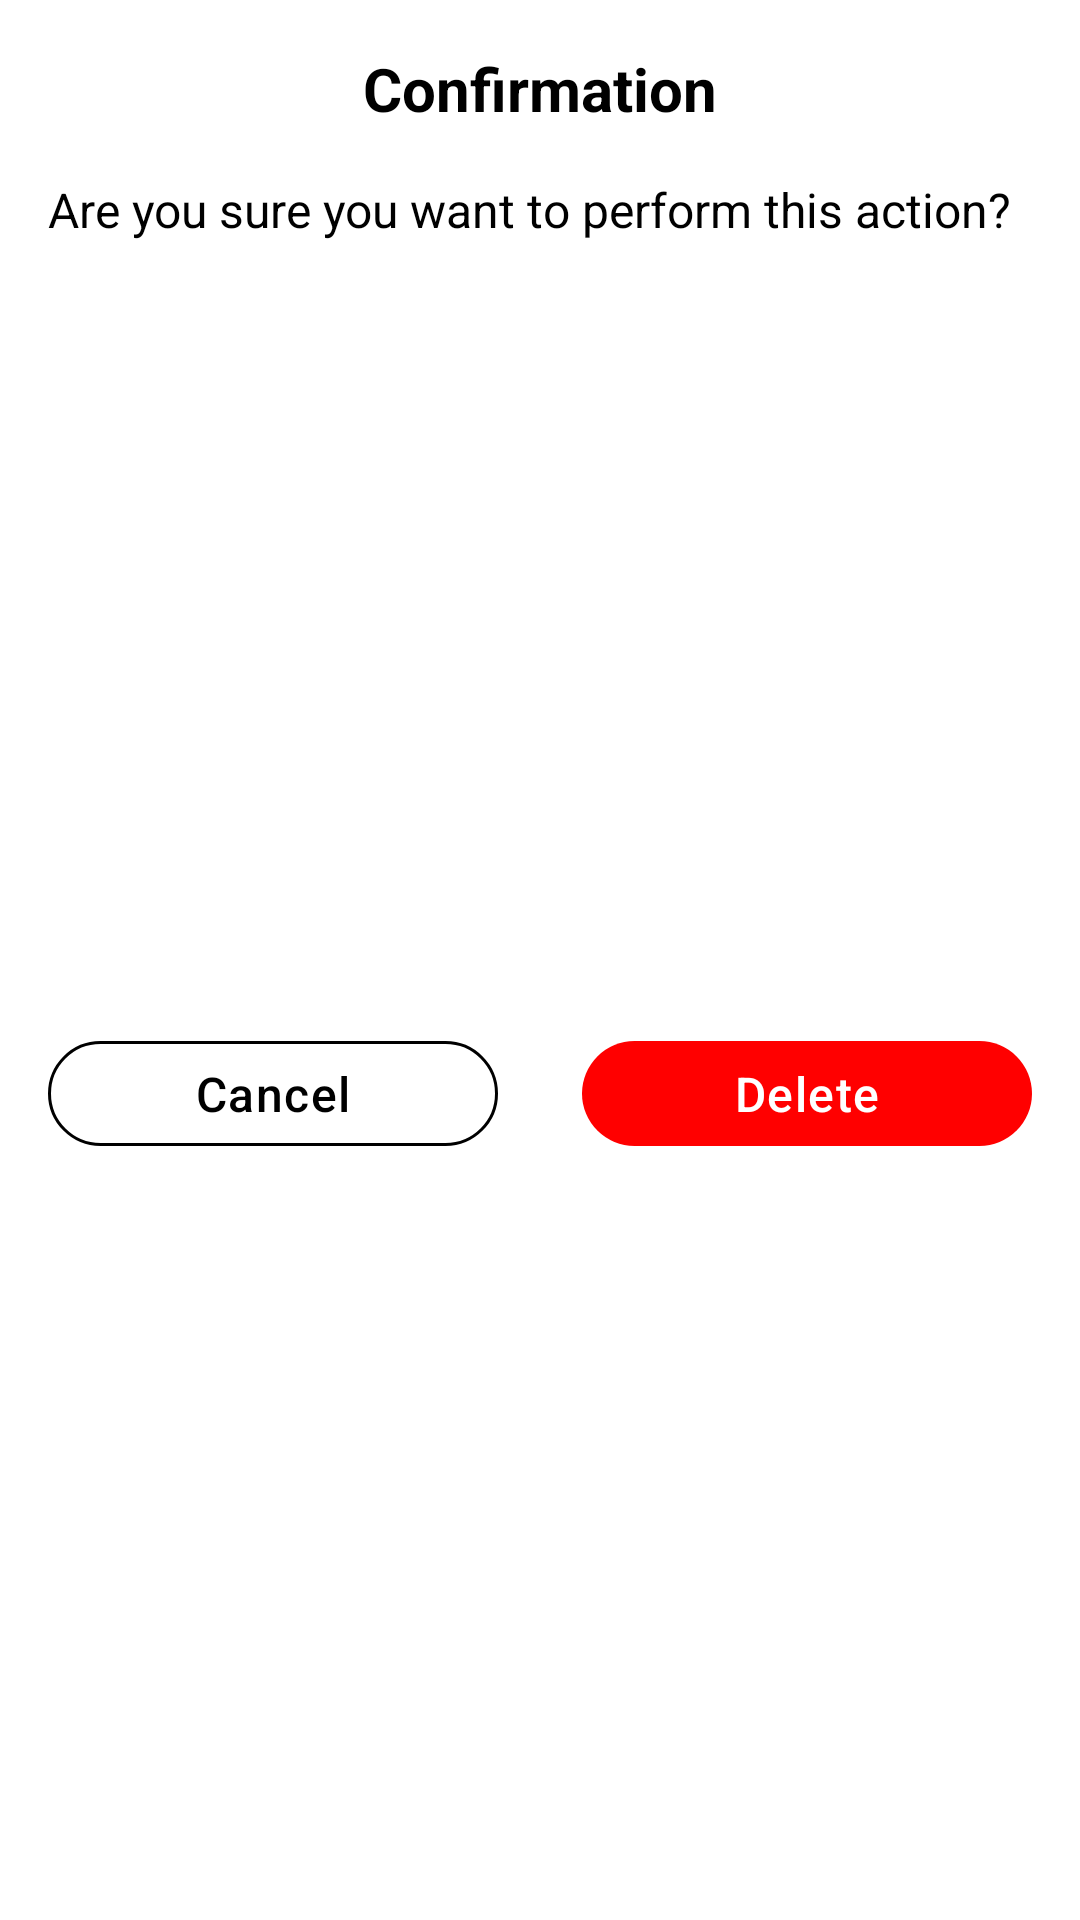

Write the Android layout XML for this screen, with the resource values it uses.
<!-- AndroidManifest.xml: application theme Theme.InventoryApp -->
<!-- res/layout/custom_confirmation_dialog_layout.xml -->
<androidx.constraintlayout.widget.ConstraintLayout
    xmlns:android="http://schemas.android.com/apk/res/android"
    xmlns:app="http://schemas.android.com/apk/res-auto"
    xmlns:tools="http://schemas.android.com/tools"
    android:layout_width="match_parent"
    android:layout_height="wrap_content"
    android:orientation="vertical"
    android:padding="16dp"
    android:background="@drawable/rounded_dialog_background"
    android:id="@+id/mainContainer">

        <TextView
            android:id="@+id/dialogTitle"
            android:layout_width="match_parent"
            android:layout_height="wrap_content"
            android:text="Confirmation"
            android:gravity="center"
            android:textSize="20sp"
            android:textStyle="bold"
            android:textColor="#000000"
            app:layout_constraintTop_toTopOf="parent"
            app:layout_constraintStart_toStartOf="parent"/>

        <TextView
            android:id="@+id/dialogMessage"
            android:layout_width="match_parent"
            android:layout_height="wrap_content"
            android:text="Are you sure you want to perform this action?"
            android:textSize="16sp"
            android:layout_weight="1"
            android:textColor="#000000"
            android:paddingTop="16dp"
            android:paddingBottom="24dp"
            app:layout_constraintTop_toBottomOf="@+id/dialogTitle"
            app:layout_constraintStart_toStartOf="parent"/>

        <TextView
            android:id="@+id/btnCancel"
            android:layout_width="0dp"
            android:layout_height="wrap_content"
            android:layout_weight="1"
            android:text="Cancel"
            android:textSize="@dimen/_13ssp"
            android:textAppearance="?attr/textAppearanceBody1"
            android:fontFamily="sans-serif-medium"
            android:gravity="center"
            android:clickable="true"
            android:textColor="#000000"
            android:background="@drawable/rounded_cancelbtn_background"
            app:layout_constraintStart_toStartOf="parent"
            app:layout_constraintTop_toBottomOf="@+id/dialogMessage"
            app:layout_constraintBottom_toBottomOf="parent"/>

        <TextView
            android:id="@+id/btnDelete"
            android:layout_width="0dp"
            android:layout_height="wrap_content"
            android:layout_weight="1"
            android:text="Delete"
            android:textSize="@dimen/_13ssp"
            android:textAppearance="?attr/textAppearanceBody1"
            android:fontFamily="sans-serif-medium"
            android:gravity="center"
            android:clickable="true"
            android:textColor="@color/white"
            android:background="@drawable/rounded_button_background"
            app:layout_constraintTop_toBottomOf="@+id/dialogMessage"
            app:layout_constraintEnd_toEndOf="parent"
            app:layout_constraintBottom_toBottomOf="parent" />

</androidx.constraintlayout.widget.ConstraintLayout>
<!-- resources referenced by this layout -->
<resources>
  <color name="white">#FFFFFFFF</color>
  <!-- drawable rounded_button_background (drawable) -->
  <shape xmlns:android="http://schemas.android.com/apk/res/android">
      <corners android:radius="18dp" /> 
      <solid android:color="#FF0000" />
      <size android:width="150dp" android:height="35dp" />
  </shape>
  <!-- drawable rounded_cancelbtn_background (drawable) -->
  <shape xmlns:android="http://schemas.android.com/apk/res/android">
      <corners android:radius="20dp" /> 
      <solid android:color="@color/white" />
      <stroke
          android:width="1dp" android:color="#000000" />
      <size android:width="150dp" android:height="35dp" />
  </shape>
  <!-- drawable rounded_dialog_background (drawable) -->
  <shape xmlns:android="http://schemas.android.com/apk/res/android">
      <corners android:radius="80dp" /> 
      <solid android:color="@color/white" />
  </shape>
  <style name="Theme.InventoryApp" parent="Theme.MaterialComponents.Light.DarkActionBar">
  
          
          <item name="colorPrimary">@color/appBlue</item>
          <item name="colorPrimaryVariant">@color/appBlue</item>
          <item name="colorOnPrimary">@color/white</item>
  
          
  
  
          
          <item name="colorSecondary">@color/teal_200</item>
          <item name="colorSecondaryVariant">@color/teal_700</item>
          <item name="colorOnSecondary">@color/black</item>
          
          <item name="android:statusBarColor" tools:targetApi="l">?attr/colorPrimaryVariant</item>
          
          <item name="textInputStyle">@style/Widget.Inventory.TextInputLayout.OutlinedBox</item>
  
      </style>
  <color name="appBlue">#0056BA</color>
  <color name="teal_200">#FF03DAC5</color>
  <color name="teal_700">#FF018786</color>
  <color name="black">#FF000000</color>
  <style name="Widget.Inventory.TextInputLayout.OutlinedBox" parent="Widget.MaterialComponents.TextInputLayout.OutlinedBox">
          <item name="boxStrokeErrorColor">@color/red_700</item>
          <item name="errorIconTint">@color/red_700</item>
          <item name="errorTextColor">@color/red_700</item>
          <item name="errorIconDrawable">@android:drawable/stat_notify_error</item>
          <item name="helperTextTextAppearance">@style/TextAppearance.MaterialComponents.Subtitle1
          </item>
      </style>
  <color name="red_700">#FFD32F2F</color>
</resources>
